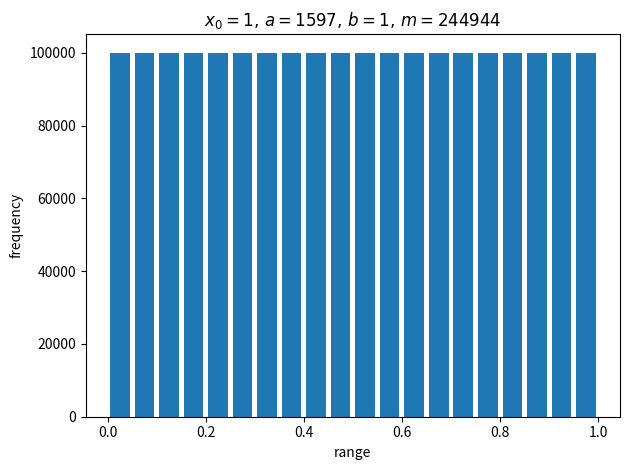

The script that saved this image: (Note: this script raises an exception after producing the figure.)
from matplotlib import pyplot as plt
import sys
import os

def genseq(a, b, m, seed=1, num=20):
	x = seed % m
	res = []
	for _ in range(num):
		res.append(x/float(m))
		x = (a*x + b)%m
	return res

sample_size = int(2e6)
m = 244944
b = 1


# 5 different x0, a=1597, 51749
ind = 0
txtind = 0
x0vals = [1, 11, 42, 101, 121]
avals = [1597, 51749]

for a in avals:
	res = []
	for x0 in x0vals:
		ind += 1
		seq = genseq(a, b, m, x0, sample_size)
		hist_data, bin_edges, _ = plt.hist(seq, range=[0, 1], bins=int(1/0.05), rwidth=0.8)
		res.append(hist_data)
		plt.xlabel('range')
		plt.ylabel('frequency')
		plt.title(f'$x_0 = {x0},\\/a = {a},\\/b={b},\\/m={m}$')
		plt.tight_layout()
		plt.savefig(os.path.join('output', f'q2o{ind}.png'))
		plt.clf()

	with open(os.path.join('output', f'q2a{a}.csv'), 'w') as fp:
		fp.write("$x_0$,")
		fp.write(','.join(list(map(lambda x: str(int(x)), x0vals))))
		fp.write('\n')

		for itr in range(len(bin_edges) - 1):
			fp.write(f"{bin_edges[itr]:.2f}-{bin_edges[itr+1]:.2f},")
			row = ','.join([str(int(res[i][itr])) for i in range(len(x0vals))])
			fp.write(row)
			fp.write('\n')
